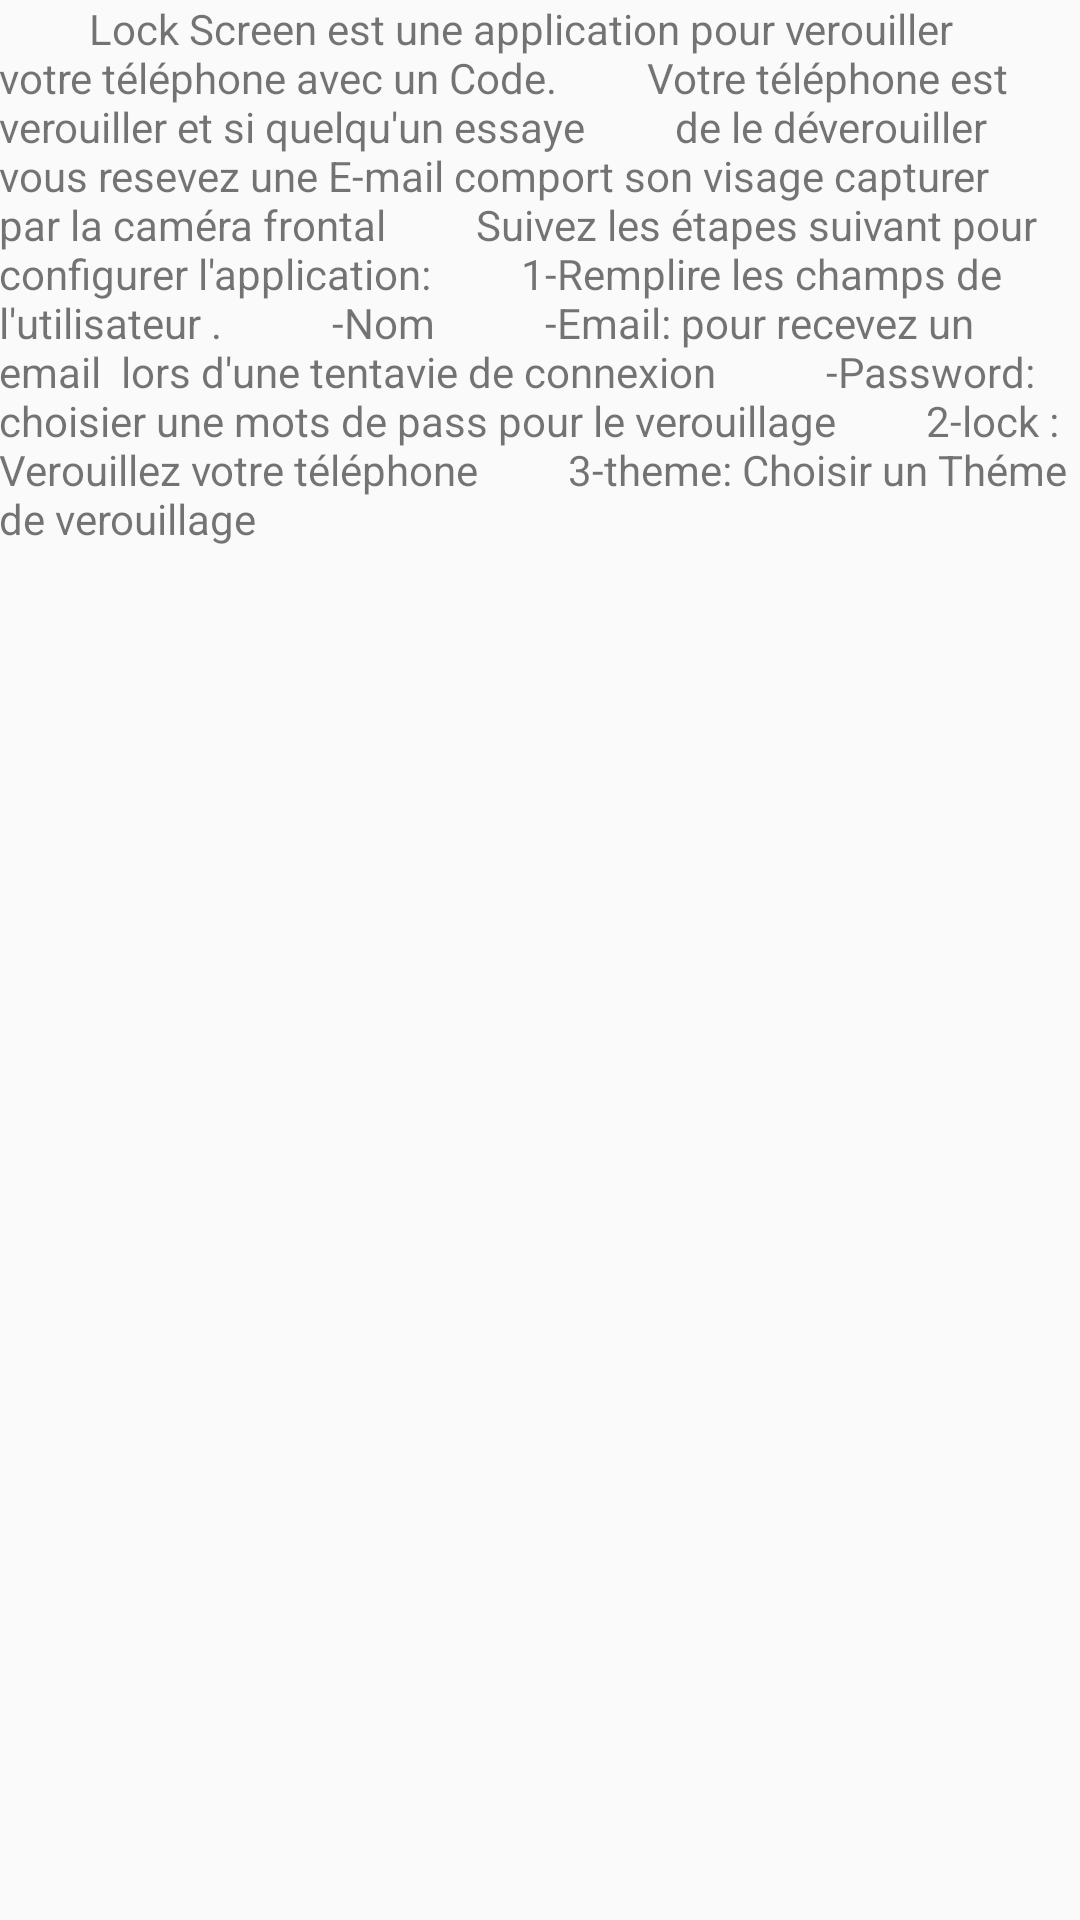

This screen was rendered from an Android layout file. Write that file and the resources it references.
<!-- AndroidManifest.xml: application theme AppTheme -->
<!-- res/layout/content_main.xml -->
<?xml version="1.0" encoding="utf-8"?>

<RelativeLayout xmlns:android="http://schemas.android.com/apk/res/android"
    xmlns:app="http://schemas.android.com/apk/res-auto"
    xmlns:tools="http://schemas.android.com/tools"
    android:layout_width="match_parent"
    android:layout_height="match_parent"
    android:paddingBottom="@dimen/activity_vertical_margin"
    android:paddingLeft="@dimen/activity_horizontal_margin"
    android:paddingRight="@dimen/activity_horizontal_margin"
    android:paddingTop="@dimen/activity_vertical_margin"
    app:layout_behavior="@string/appbar_scrolling_view_behavior"
    tools:context="com.invitation.hp.lockatm.MainActivity"
    tools:showIn="@layout/app_bar_main">

    <TextView
        android:layout_width="wrap_content"
        android:layout_height="wrap_content"
        android:text="
        Lock Screen est une application pour verouiller
        votre téléphone avec un Code.
        Votre téléphone est verouiller et si quelqu'un essaye
        de le déverouiller
        vous resevez une E-mail comport son visage capturer
        par la caméra frontal
        Suivez les étapes suivant pour configurer l'application:
        1-Remplire les champs de l'utilisateur .
          -Nom
          -Email: pour recevez un email  lors d'une tentavie de connexion
          -Password: choisier une mots de pass pour le verouillage
        2-lock : Verouillez votre téléphone
        3-theme: Choisir un Théme de verouillage"
        android:id="@+id/textview"/>
</RelativeLayout>
<!-- res/layout/app_bar_main.xml (included above) -->
<?xml version="1.0" encoding="utf-8"?>

<android.support.design.widget.CoordinatorLayout xmlns:android="http://schemas.android.com/apk/res/android"
    xmlns:app="http://schemas.android.com/apk/res-auto"
    xmlns:tools="http://schemas.android.com/tools"
    android:layout_width="match_parent"
    android:layout_height="match_parent"
    android:fitsSystemWindows="true"
    tools:context="com.invitation.hp.lockatm.MainActivity">

    <android.support.design.widget.AppBarLayout
        android:layout_width="match_parent"
        android:layout_height="wrap_content"
        android:theme="@style/AppTheme.AppBarOverlay">

        <android.support.v7.widget.Toolbar
            android:id="@+id/toolbar"
            android:layout_width="match_parent"
            android:layout_height="?attr/actionBarSize"
            android:background="?attr/colorPrimary"
            app:popupTheme="@style/AppTheme.PopupOverlay" />

    </android.support.design.widget.AppBarLayout>

    <include layout="@layout/content_main" />

    <android.support.design.widget.FloatingActionButton
        android:id="@+id/fab"
        android:layout_width="wrap_content"
        android:layout_height="wrap_content"
        android:layout_gravity="bottom|end"
        android:layout_margin="@dimen/fab_margin"
        android:src="@android:drawable/ic_dialog_email" />

</android.support.design.widget.CoordinatorLayout>
<!-- resources referenced by this layout -->
<resources>
  <style name="AppTheme.AppBarOverlay" parent="ThemeOverlay.AppCompat.Dark.ActionBar" />
  <style name="AppTheme.PopupOverlay" parent="ThemeOverlay.AppCompat.Light" />
  <style name="AppTheme" parent="Theme.AppCompat.Light.DarkActionBar">
          
          <item name="colorPrimary">@color/colorPrimary</item>
          <item name="colorPrimaryDark">@color/colorPrimaryDark</item>
          <item name="colorAccent">@color/colorAccent</item>
      </style>
  <color name="colorPrimary">#125688</color>
  <color name="colorPrimaryDark">#125688</color>
  <color name="colorAccent">#c8e8ff</color>
</resources>
